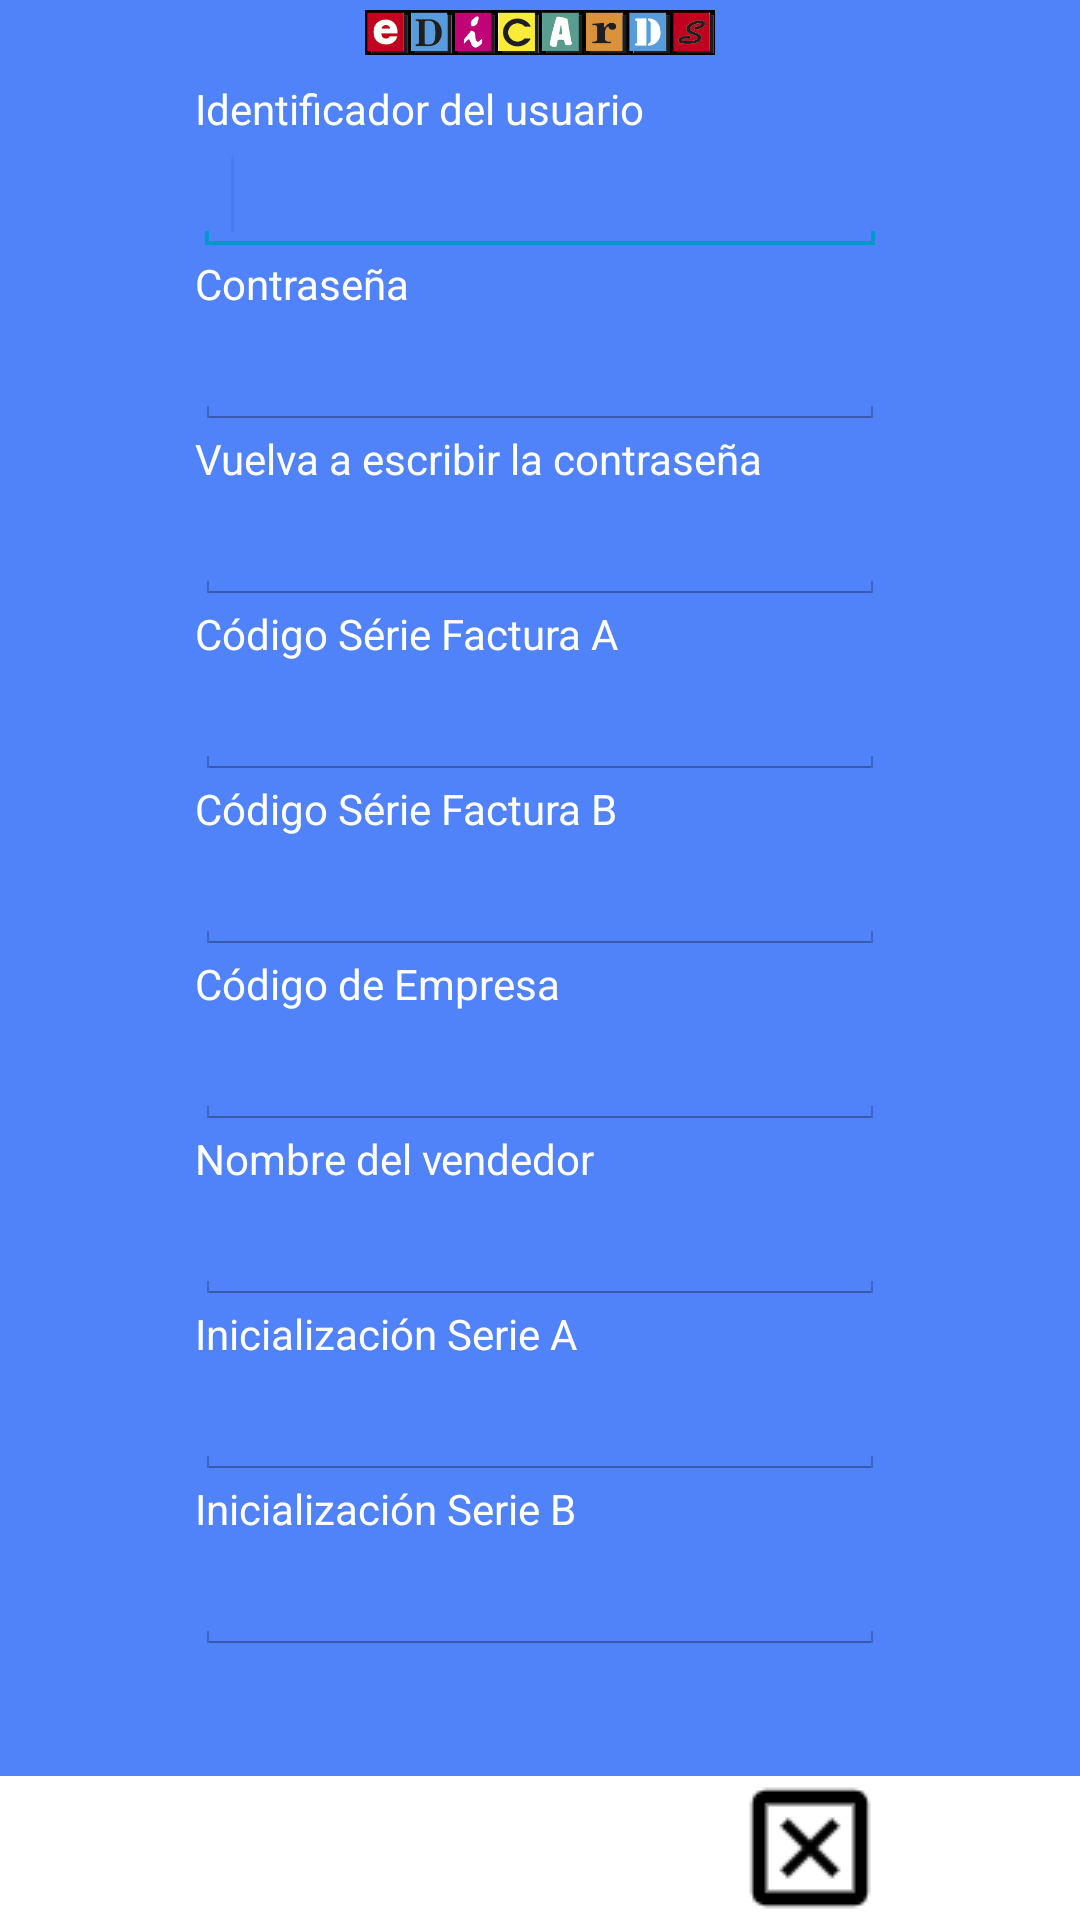

Layout XML and referenced resources for this Android screen:
<!-- AndroidManifest.xml: application theme AppTheme -->
<!-- res/layout/activity_new_user.xml -->
<?xml version="1.0" encoding="utf-8"?>
<LinearLayout xmlns:android="http://schemas.android.com/apk/res/android"
    android:layout_width="fill_parent"
    android:layout_height="fill_parent"
    android:orientation="vertical"
    android:background="@color/Edicards" >

    <ImageView
        android:layout_width="wrap_content"
        android:layout_height="15dp"
        android:src="@drawable/edicards_logo_bitmap"
        android:layout_gravity="center"
        android:layout_marginTop="10px"
        android:layout_marginBottom="10px"/>

    <ScrollView xmlns:android="http://schemas.android.com/apk/res/android"
        android:id="@+id/svcScroll"
        android:clickable="true"
        android:layout_weight="1"
        android:layout_width="fill_parent"
        android:layout_height="fill_parent">

            <LinearLayout xmlns:android="http://schemas.android.com/apk/res/android"
                android:id="@+id/mainLinearLayout"
                android:layout_width="fill_parent"
                android:layout_height="250dp"
                android:layout_marginTop="5dp"
                android:layout_marginLeft="15dp"
                android:layout_marginRight="15dp"
                android:orientation="vertical" >

                <TextView
                    android:id="@+id/lblUser"
                    android:layout_width="wrap_content"
                    android:layout_height="wrap_content"
                    android:layout_marginLeft="150px"
                    android:layout_marginRight="150px"
                    android:textColor="#FFF"
                    android:text="Identificador del usuario" />

                <EditText
                    android:id="@+id/txtUser"
                    android:layout_width="match_parent"
                    android:layout_height="wrap_content"
                    android:layout_marginLeft="150px"
                    android:layout_marginRight="150px"
                    android:ems="10" >

                    <requestFocus />
                </EditText>

                <TextView
                    android:id="@+id/lblPassword"
                    android:layout_width="wrap_content"
                    android:layout_height="wrap_content"
                    android:layout_marginLeft="150px"
                    android:layout_marginRight="150px"
                    android:textColor="#FFF"
                    android:text="Contraseña" />

                <EditText
                    android:id="@+id/txtPassword"
                    android:layout_width="match_parent"
                    android:layout_height="wrap_content"
                    android:layout_marginLeft="150px"
                    android:layout_marginRight="150px"
                    android:ems="10"
                    android:inputType="textPassword" />

                <TextView
                    android:id="@+id/lblPasswordRepeat"
                    android:layout_width="wrap_content"
                    android:layout_height="wrap_content"
                    android:layout_marginLeft="150px"
                    android:layout_marginRight="150px"
                    android:textColor="#FFF"
                    android:text="Vuelva a escribir la contraseña" />

                <EditText
                    android:id="@+id/txtPasswordRepeat"
                    android:layout_width="match_parent"
                    android:layout_height="wrap_content"
                    android:layout_marginLeft="150px"
                    android:layout_marginRight="150px"
                    android:ems="10"
                    android:inputType="textPassword" />

                <TextView
                    android:id="@+id/lblSerialInvoiceA"
                    android:layout_width="wrap_content"
                    android:layout_height="wrap_content"
                    android:layout_marginLeft="150px"
                    android:layout_marginRight="150px"
                    android:textColor="#FFF"
                    android:text="Código Série Factura A" />

                <EditText
                    android:id="@+id/txtSerialInoviceA"
                    android:layout_width="match_parent"
                    android:layout_height="wrap_content"
                    android:layout_marginLeft="150px"
                    android:layout_marginRight="150px"
                    android:ems="10" >
                </EditText>

                <TextView
                    android:id="@+id/lblSerialInoviceB"
                    android:layout_width="wrap_content"
                    android:layout_height="wrap_content"
                    android:layout_marginLeft="150px"
                    android:layout_marginRight="150px"
                    android:textColor="#FFF"
                    android:text="Código Série Factura B" />

                <EditText
                    android:id="@+id/txtSerialInoviceB"
                    android:layout_width="match_parent"
                    android:layout_height="wrap_content"
                    android:layout_marginLeft="150px"
                    android:layout_marginRight="150px"
                    android:ems="10" >
                </EditText>

                <TextView
                    android:id="@+id/lblCompany"
                    android:layout_width="wrap_content"
                    android:layout_height="wrap_content"
                    android:layout_marginLeft="150px"
                    android:layout_marginRight="150px"
                    android:textColor="#FFF"
                    android:text="Código de Empresa" />

                <EditText
                    android:id="@+id/txtCompany"
                    android:layout_width="match_parent"
                    android:layout_height="wrap_content"
                    android:layout_marginLeft="150px"
                    android:layout_marginRight="150px"
                    android:ems="10" >
                </EditText>

                <TextView
                    android:id="@+id/lblName"
                    android:layout_width="wrap_content"
                    android:layout_height="wrap_content"
                    android:layout_marginLeft="150px"
                    android:layout_marginRight="150px"
                    android:textColor="#FFF"
                    android:text="Nombre del vendedor" />

                <EditText
                    android:id="@+id/txtName"
                    android:layout_width="match_parent"
                    android:layout_height="wrap_content"
                    android:layout_marginLeft="150px"
                    android:layout_marginRight="150px"
                    android:ems="10" >
                </EditText>

                <TextView
                    android:id="@+id/lblSerieA"
                    android:layout_width="wrap_content"
                    android:layout_height="wrap_content"
                    android:layout_marginLeft="150px"
                    android:layout_marginRight="150px"
                    android:textColor="#FFF"
                    android:text="Inicialización Serie A" />

                <EditText
                    android:id="@+id/txtSerieA"
                    android:layout_width="match_parent"
                    android:layout_height="wrap_content"
                    android:layout_marginLeft="150px"
                    android:layout_marginRight="150px"
                    android:ems="10" >
                </EditText>

                 <TextView
                    android:id="@+id/lblSerieB"
                    android:layout_width="wrap_content"
                    android:layout_height="wrap_content"
                     android:layout_marginLeft="150px"
                     android:layout_marginRight="150px"
                    android:textColor="#FFF"
                    android:text="Inicialización Serie B" />

                <EditText
                    android:id="@+id/txtSerieB"
                    android:layout_width="match_parent"
                    android:layout_height="wrap_content"
                    android:layout_marginLeft="150px"
                    android:layout_marginRight="150px"
                    android:ems="10" >
                </EditText>

        </LinearLayout>
    </ScrollView>

    <LinearLayout
        xmlns:android="http://schemas.android.com/apk/res/android"
        android:layout_width="fill_parent"
        android:layout_height="wrap_content"
        android:layout_gravity="right"
        android:layout_marginTop="5px"
        android:orientation="horizontal" >

        <ImageButton
            android:id="@+id/btnAccept"
            android:layout_width="0dip"
            android:layout_height="fill_parent"
            android:layout_weight=".50"
            android:background="#FFF"
            android:onClick="OnAcceptClick"
            android:src="@drawable/ic_new_customer"
            android:text="Entrar"
            android:textColor="#FFF" />

        <ImageButton
            android:id="@+id/btnCancel"
            android:layout_width="0dip"
            android:layout_height="fill_parent"
            android:layout_weight=".50"
            android:background="#FFF"
            android:onClick="OnCancelClick"
            android:src="@drawable/ic_close"
            android:text="Salir"
            android:textColor="#FFF" />
    </LinearLayout>

</LinearLayout>
<!-- resources referenced by this layout -->
<resources>
  <color name="Edicards">#5082FA</color>
  <!-- drawable edicards_logo_bitmap: bmp bitmap (drawable-hdpi, 169056 bytes) -->
  <!-- drawable ic_close: png bitmap (drawable, 579 bytes) -->
  <style name="AppTheme" parent="android:Theme.Light">
          <item name="android:fontFamily">sans-serif-light</item>
          <item name="android:textStyle">bold</item>
          <item name="android:textSize">28sp</item>
          <item name="android:text">serif-monospace</item>
          <item name="android:alertDialogTheme">@style/AlertDialogCustom</item>
  
      </style>
  <style name="AlertDialogCustom" parent="android:Theme.Holo.Dialog">
          <item name="android:textColor">#00FF00</item>
          <item name="android:typeface">monospace</item>
          <item name="android:textSize">48sp</item>
      </style>
</resources>
